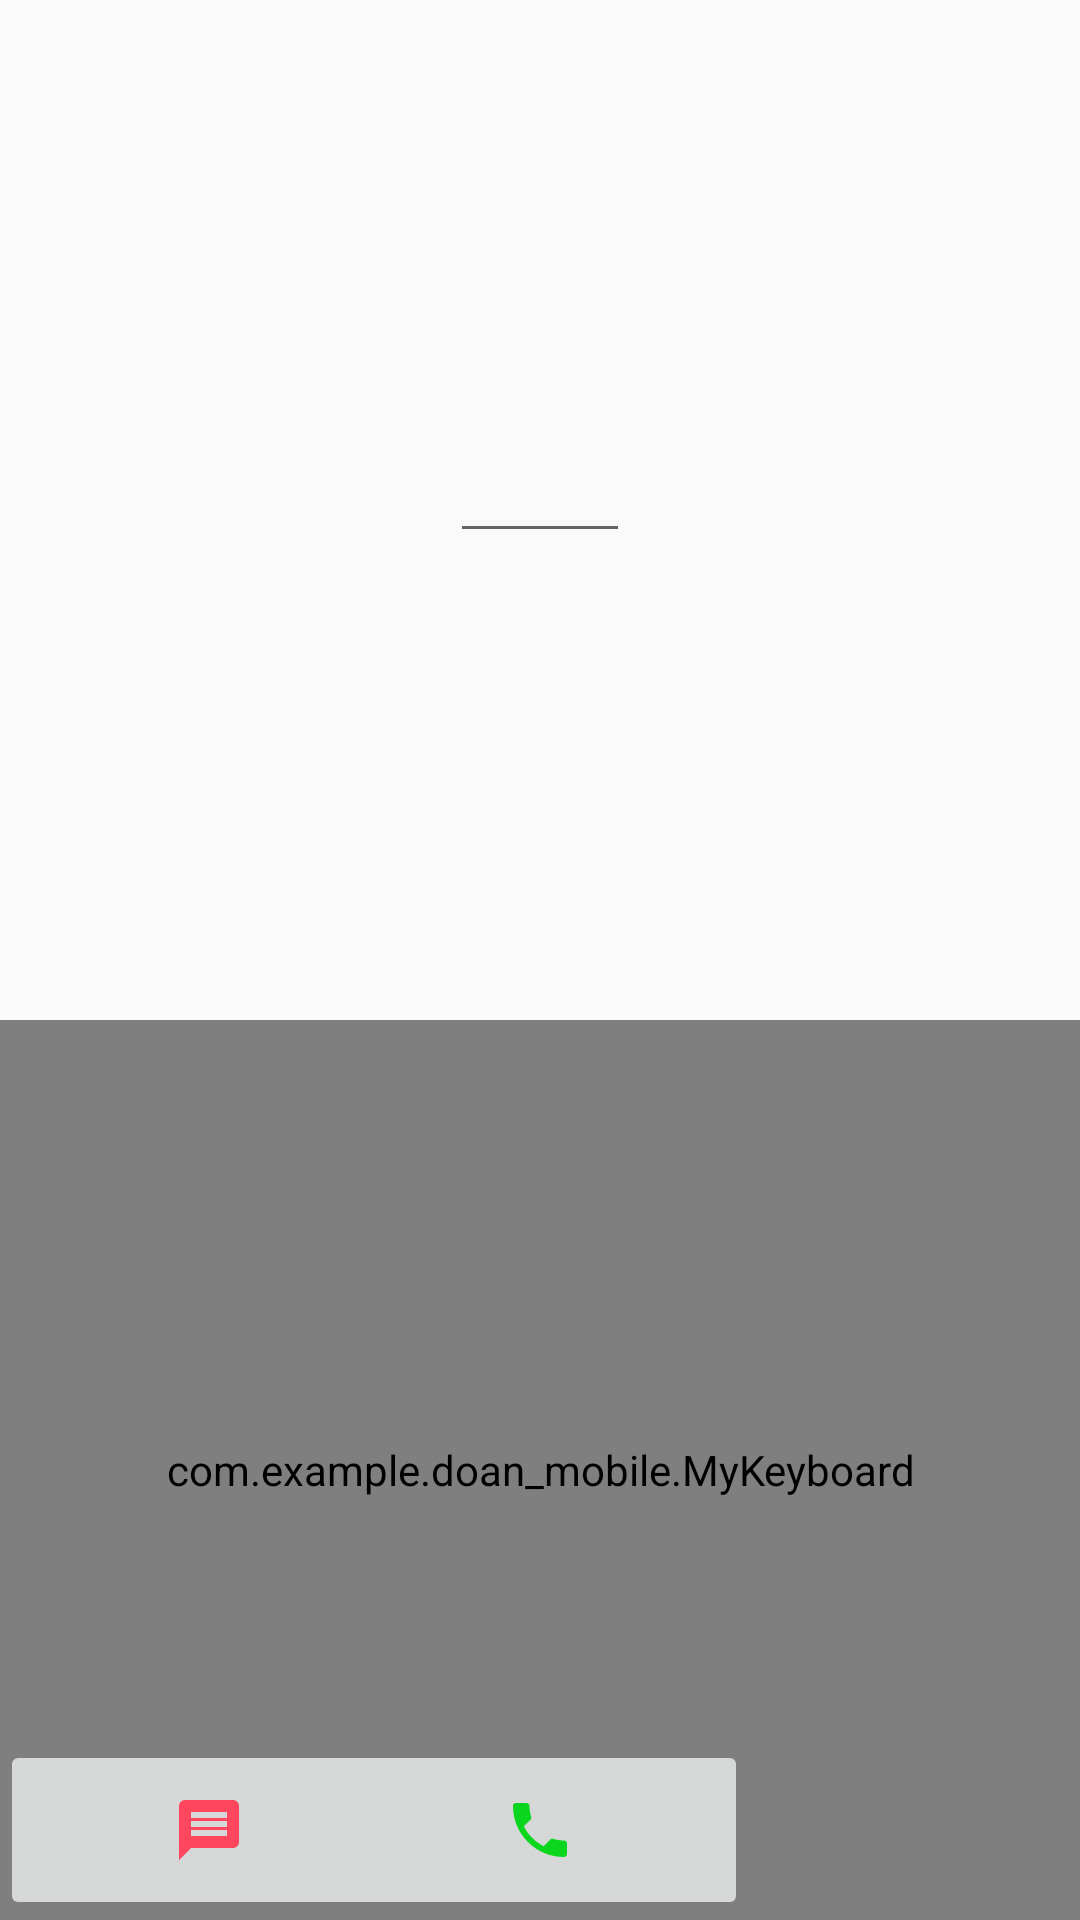

This screen was rendered from an Android layout file. Write that file and the resources it references.
<!-- AndroidManifest.xml: application theme AppTheme -->
<!-- res/layout/fragment_call.xml -->
<?xml version="1.0" encoding="utf-8"?>
<RelativeLayout
    xmlns:android="http://schemas.android.com/apk/res/android"
    xmlns:app="http://schemas.android.com/apk/res-auto"
    xmlns:tools="http://schemas.android.com/tools"
    android:layout_width="match_parent"
    android:layout_height="match_parent"
    tools:context=".MainActivity">

    <EditText
        android:id="@+id/editPhoneNumber"
        android:layout_width="match_parent"
        android:layout_height="wrap_content"
        android:textColorHint="@android:color/holo_purple"
        android:layout_margin="150dp"
        android:padding="5dp"
        android:layout_alignParentTop="true"/>

    <com.example.doan_mobile.MyKeyboard
        android:id="@+id/keyboard"
        android:layout_width="match_parent"
        android:layout_height="300dp"
        android:orientation="vertical"
        android:layout_alignParentBottom="true"/>
    <ImageButton
        android:id="@+id/imageButton"
        android:layout_width="139dp"
        android:layout_height="60dp"
        android:layout_alignParentBottom="true"
        android:layout_centerInParent="true"
        android:src="@drawable/ic_phone_black_24dp" />
    <ImageButton
        android:id="@+id/imageButtonMes"
        android:layout_width="139dp"
        android:layout_height="60dp"
        android:layout_alignParentBottom="true"
        android:src="@drawable/ic_message_black_24dp" />



</RelativeLayout>
<!-- resources referenced by this layout -->
<resources>
  <!-- drawable ic_message_black_24dp (drawable) -->
  <vector android:height="24dp" android:tint="#FE465F"
      android:viewportHeight="24.0" android:viewportWidth="24.0"
      android:width="24dp" xmlns:android="http://schemas.android.com/apk/res/android">
      <path android:fillColor="#FF000000" android:pathData="M20,2L4,2c-1.1,0 -1.99,0.9 -1.99,2L2,22l4,-4h14c1.1,0 2,-0.9 2,-2L22,4c0,-1.1 -0.9,-2 -2,-2zM18,14L6,14v-2h12v2zM18,11L6,11L6,9h12v2zM18,8L6,8L6,6h12v2z"/>
  </vector>
  <!-- drawable ic_phone_black_24dp (drawable) -->
  <vector android:height="24dp" android:tint="#09D61C"
      android:viewportHeight="24.0" android:viewportWidth="24.0"
      android:width="24dp" xmlns:android="http://schemas.android.com/apk/res/android">
      <path android:fillColor="#FF000000" android:pathData="M6.62,10.79c1.44,2.83 3.76,5.14 6.59,6.59l2.2,-2.2c0.27,-0.27 0.67,-0.36 1.02,-0.24 1.12,0.37 2.33,0.57 3.57,0.57 0.55,0 1,0.45 1,1V20c0,0.55 -0.45,1 -1,1 -9.39,0 -17,-7.61 -17,-17 0,-0.55 0.45,-1 1,-1h3.5c0.55,0 1,0.45 1,1 0,1.25 0.2,2.45 0.57,3.57 0.11,0.35 0.03,0.74 -0.25,1.02l-2.2,2.2z"/>
  </vector>
  <style name="AppTheme" parent="Theme.AppCompat.Light.DarkActionBar">
          
          <item name="colorPrimary">@color/colorPrimary</item>
          <item name="colorPrimaryDark">@color/colorPrimaryDark</item>
          <item name="colorAccent">@color/colorAccent</item>
      </style>
  <!-- not gathered from this repository: default colours our renderer supplied (Android Studio template values) -->
  <color name="colorPrimary">#FF6200EE</color>
  <color name="colorPrimaryDark">#FF3700B3</color>
  <color name="colorAccent">#FF03DAC5</color>
</resources>
